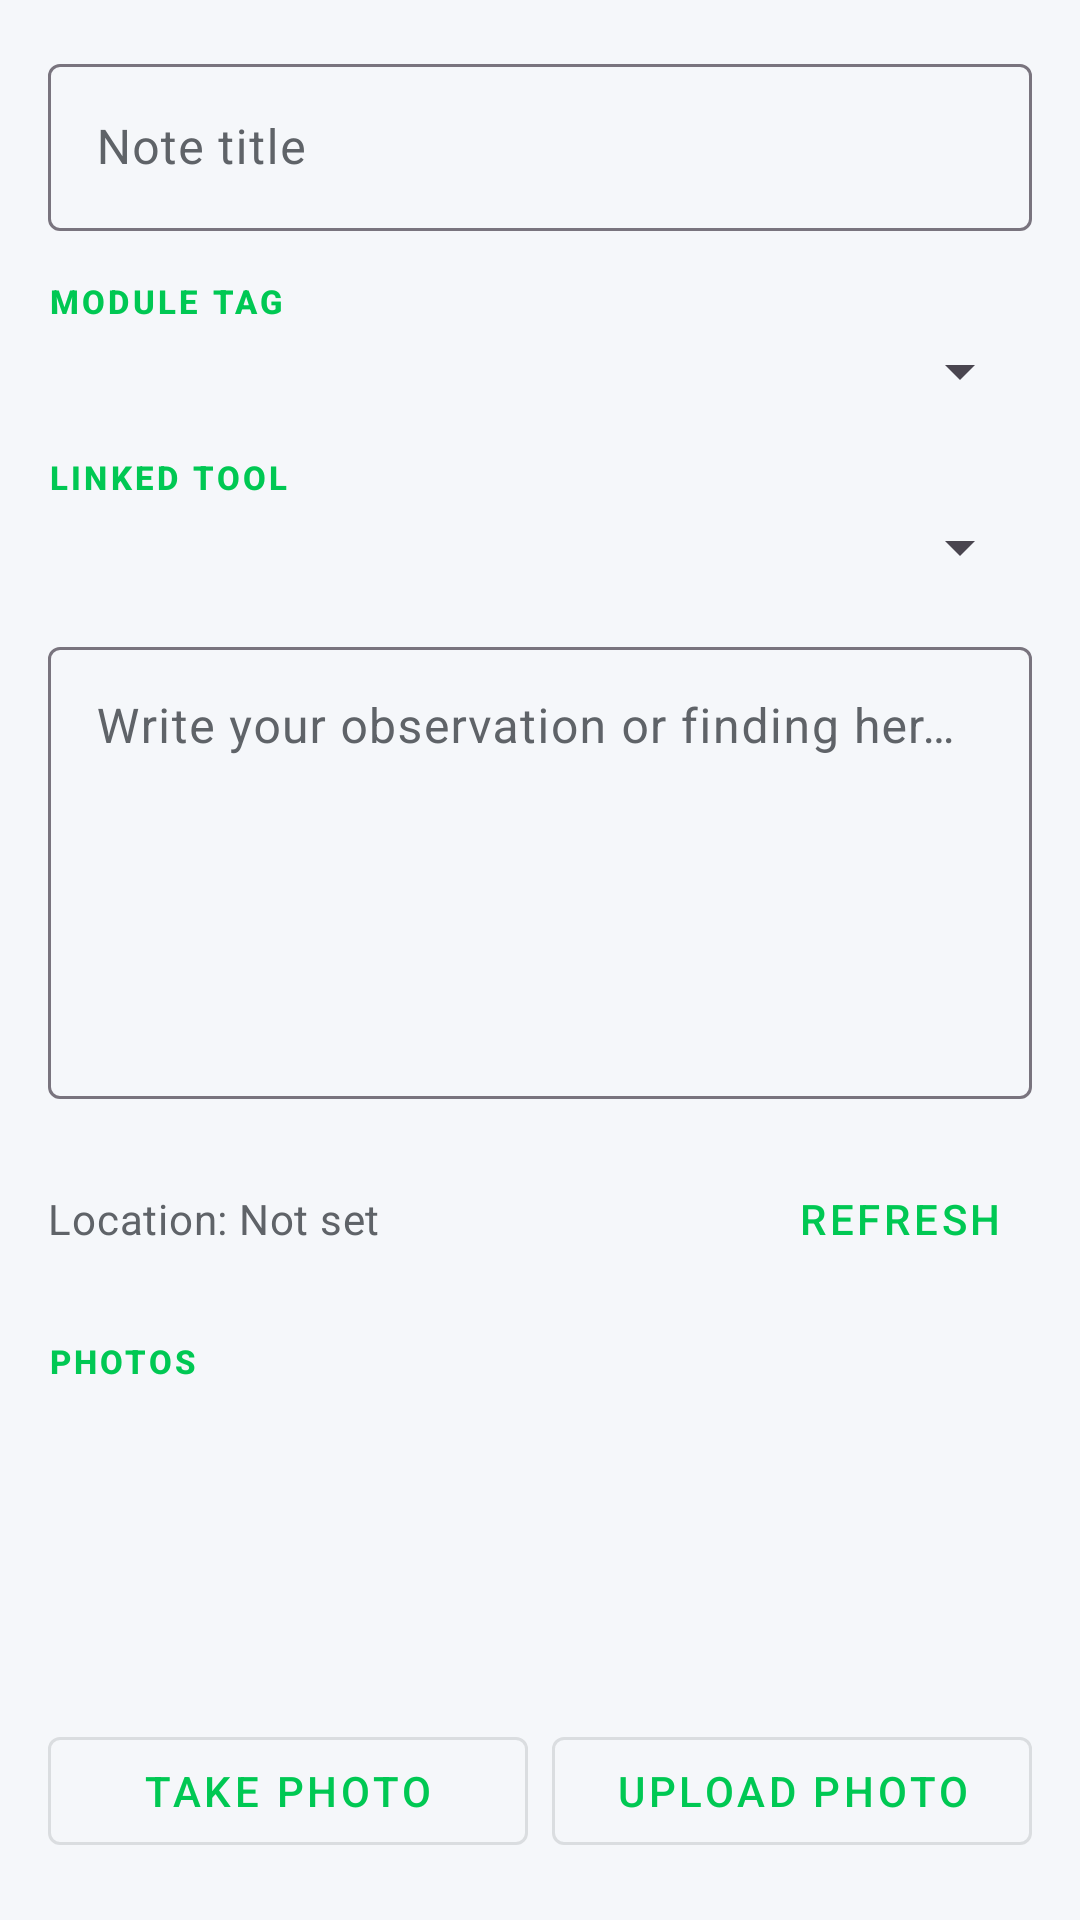

Reconstruct the res/layout file that produces this screen, plus the resources it refers to.
<!-- AndroidManifest.xml: application theme Theme.BioLogger -->
<!-- res/layout/fragment_new_note.xml -->
<?xml version="1.0" encoding="utf-8"?>
<androidx.core.widget.NestedScrollView android:overScrollMode="never" android:scrollbars="none" android:fillViewport="true" xmlns:android="http://schemas.android.com/apk/res/android"
 xmlns:app="http://schemas.android.com/apk/res-auto"
 android:layout_width="match_parent"
 android:layout_height="match_parent">

 <LinearLayout
 android:layout_width="match_parent"
 android:layout_height="wrap_content"
 android:orientation="vertical"
 android:padding="16dp">

 <com.google.android.material.textfield.TextInputLayout style="@style/Widget.Material3.TextInputLayout.OutlinedBox"
 android:layout_width="match_parent"
 android:layout_height="wrap_content"
 android:hint="Note title">
 <com.google.android.material.textfield.TextInputEditText
 android:id="@+id/editNoteTitle"
 android:layout_width="match_parent"
 android:layout_height="wrap_content"
 android:inputType="textCapSentences"
 android:singleLine="true" />
 </com.google.android.material.textfield.TextInputLayout>

 <TextView
 android:layout_width="wrap_content"
 android:layout_height="wrap_content"
 android:layout_marginTop="16dp"
 android:text="Module tag"
 style="@style/ScientificLabel" />

 <Spinner
 android:id="@+id/spinnerModule"
 android:layout_width="match_parent"
 android:layout_height="wrap_content"
 android:layout_marginTop="4dp" />

 <TextView
 android:layout_width="wrap_content"
 android:layout_height="wrap_content"
 android:layout_marginTop="16dp"
 android:text="Linked tool"
 style="@style/ScientificLabel" />

 <Spinner
 android:id="@+id/spinnerTool"
 android:layout_width="match_parent"
 android:layout_height="wrap_content"
 android:layout_marginTop="4dp" />

 <com.google.android.material.textfield.TextInputLayout style="@style/Widget.Material3.TextInputLayout.OutlinedBox"
 android:layout_width="match_parent"
 android:layout_height="wrap_content"
 android:layout_marginTop="16dp"
 android:hint="Write your observation or finding here...">
 <com.google.android.material.textfield.TextInputEditText
 android:id="@+id/editNoteBody"
 android:layout_width="match_parent"
 android:layout_height="wrap_content"
 android:gravity="top"
 android:inputType="textMultiLine"
 android:minLines="6" />
 </com.google.android.material.textfield.TextInputLayout>

 <LinearLayout
 android:layout_width="match_parent"
 android:layout_height="wrap_content"
 android:layout_marginTop="16dp"
 android:gravity="center_vertical"
 android:orientation="horizontal">

 <TextView
 android:id="@+id/textLocation" style="@style/ScientificBody"
 android:layout_width="0dp"
 android:layout_height="wrap_content"
 android:layout_weight="1"
 android:text="Location: Not set" />

 <com.google.android.material.button.MaterialButton
 android:id="@+id/btnRefreshLocation"
 style="@style/Widget.MaterialComponents.Button.TextButton"
 android:layout_width="wrap_content"
 android:layout_height="wrap_content"
 android:text="Refresh" />
 </LinearLayout>

 <TextView
 android:layout_width="wrap_content"
 android:layout_height="wrap_content"
 android:layout_marginTop="16dp"
 android:text="Photos"
 style="@style/ScientificLabel" />

 <androidx.recyclerview.widget.RecyclerView android:overScrollMode="never" android:scrollbars="none"
 android:id="@+id/recyclerPhotos"
 android:layout_width="match_parent"
 android:layout_height="100dp"
 android:layout_marginTop="4dp" />

 <LinearLayout
 android:layout_width="match_parent"
 android:layout_height="wrap_content"
 android:layout_marginTop="8dp"
 android:orientation="horizontal">

 <com.google.android.material.button.MaterialButton
 android:id="@+id/btnTakePhoto"
 style="@style/Widget.MaterialComponents.Button.OutlinedButton"
 android:layout_width="0dp"
 android:layout_height="wrap_content"
 android:layout_marginEnd="4dp"
 android:layout_weight="1"
 android:text="Take Photo" />

 <com.google.android.material.button.MaterialButton
 android:id="@+id/btnUploadPhoto"
 style="@style/Widget.MaterialComponents.Button.OutlinedButton"
 android:layout_width="0dp"
 android:layout_height="wrap_content"
 android:layout_marginStart="4dp"
 android:layout_weight="1"
 android:text="Upload Photo" />
 </LinearLayout>

 <com.google.android.material.button.MaterialButton
 android:id="@+id/btnSaveNote"
 android:layout_width="match_parent"
 android:layout_height="wrap_content"
 android:layout_marginTop="24dp"
 android:text="Save Note" />

 <com.google.android.material.button.MaterialButton
 android:id="@+id/btnDiscard"
 style="@style/Widget.MaterialComponents.Button.TextButton"
 android:layout_width="match_parent"
 android:layout_height="wrap_content"
 android:text="Discard"
 android:textColor="@android:color/darker_gray" />

 </LinearLayout>
</androidx.core.widget.NestedScrollView>
<!-- resources referenced by this layout -->
<resources>
  <style name="ScientificBody" parent="TextAppearance.Material3.BodyMedium">
          <item name="android:textColor">@color/text_secondary</item>
          <item name="android:textSize">14sp</item>
      </style>
  <style name="ScientificLabel" parent="TextAppearance.Material3.LabelSmall">
          <item name="android:textAllCaps">true</item>
          <item name="android:letterSpacing">0.1</item>
          <item name="android:textColor">@color/primary</item>
          <item name="android:textStyle">bold</item>
      </style>
  <style name="Theme.BioLogger" parent="Theme.Material3.DayNight.NoActionBar">
          
          <item name="colorPrimary">@color/primary</item> 
          <item name="colorOnPrimary">#000000</item>
          <item name="colorSurface">@color/surface</item> 
          <item name="colorOnSurface">@color/onSurface</item>
          <item name="colorSurfaceVariant">@color/surfaceVariant</item>
          <item name="colorOnSurfaceVariant">@color/onSurfaceVariant</item>
          <item name="android:windowBackground">@color/surface</item>
  
          
          <item name="android:statusBarColor">@color/surface</item>
          <item name="android:navigationBarColor">@android:color/transparent</item>
          <item name="android:windowLightStatusBar">false</item>
  
          
          <item name="textAppearanceHeadlineLarge">@style/ScientificHeadline</item>
          <item name="textAppearanceTitleMedium">@style/ScientificTitle</item>
          <item name="textAppearanceBodyMedium">@style/ScientificBody</item>
          <item name="textAppearanceLabelSmall">@style/ScientificLabel</item>
      </style>
  <color name="text_secondary">#5F6368</color>
  <color name="primary">#00C853</color>
  <color name="surface">#F5F7FA</color>
  <color name="onSurface">#1E2022</color>
  <color name="surfaceVariant">#FFFFFF</color>
  <color name="onSurfaceVariant">#5F6368</color>
  <style name="ScientificHeadline" parent="TextAppearance.Material3.HeadlineLarge">
          <item name="android:textStyle">bold</item>
          <item name="android:letterSpacing">-0.01</item>
          <item name="android:textColor">@color/text_primary</item>
          <item name="android:textSize">28sp</item>
      </style>
  <style name="ScientificTitle" parent="TextAppearance.Material3.TitleMedium">
          <item name="android:textStyle">bold</item>
          <item name="android:textColor">@color/primary</item> 
          <item name="android:letterSpacing">0.02</item>
      </style>
  <color name="text_primary">#202124</color>
</resources>
